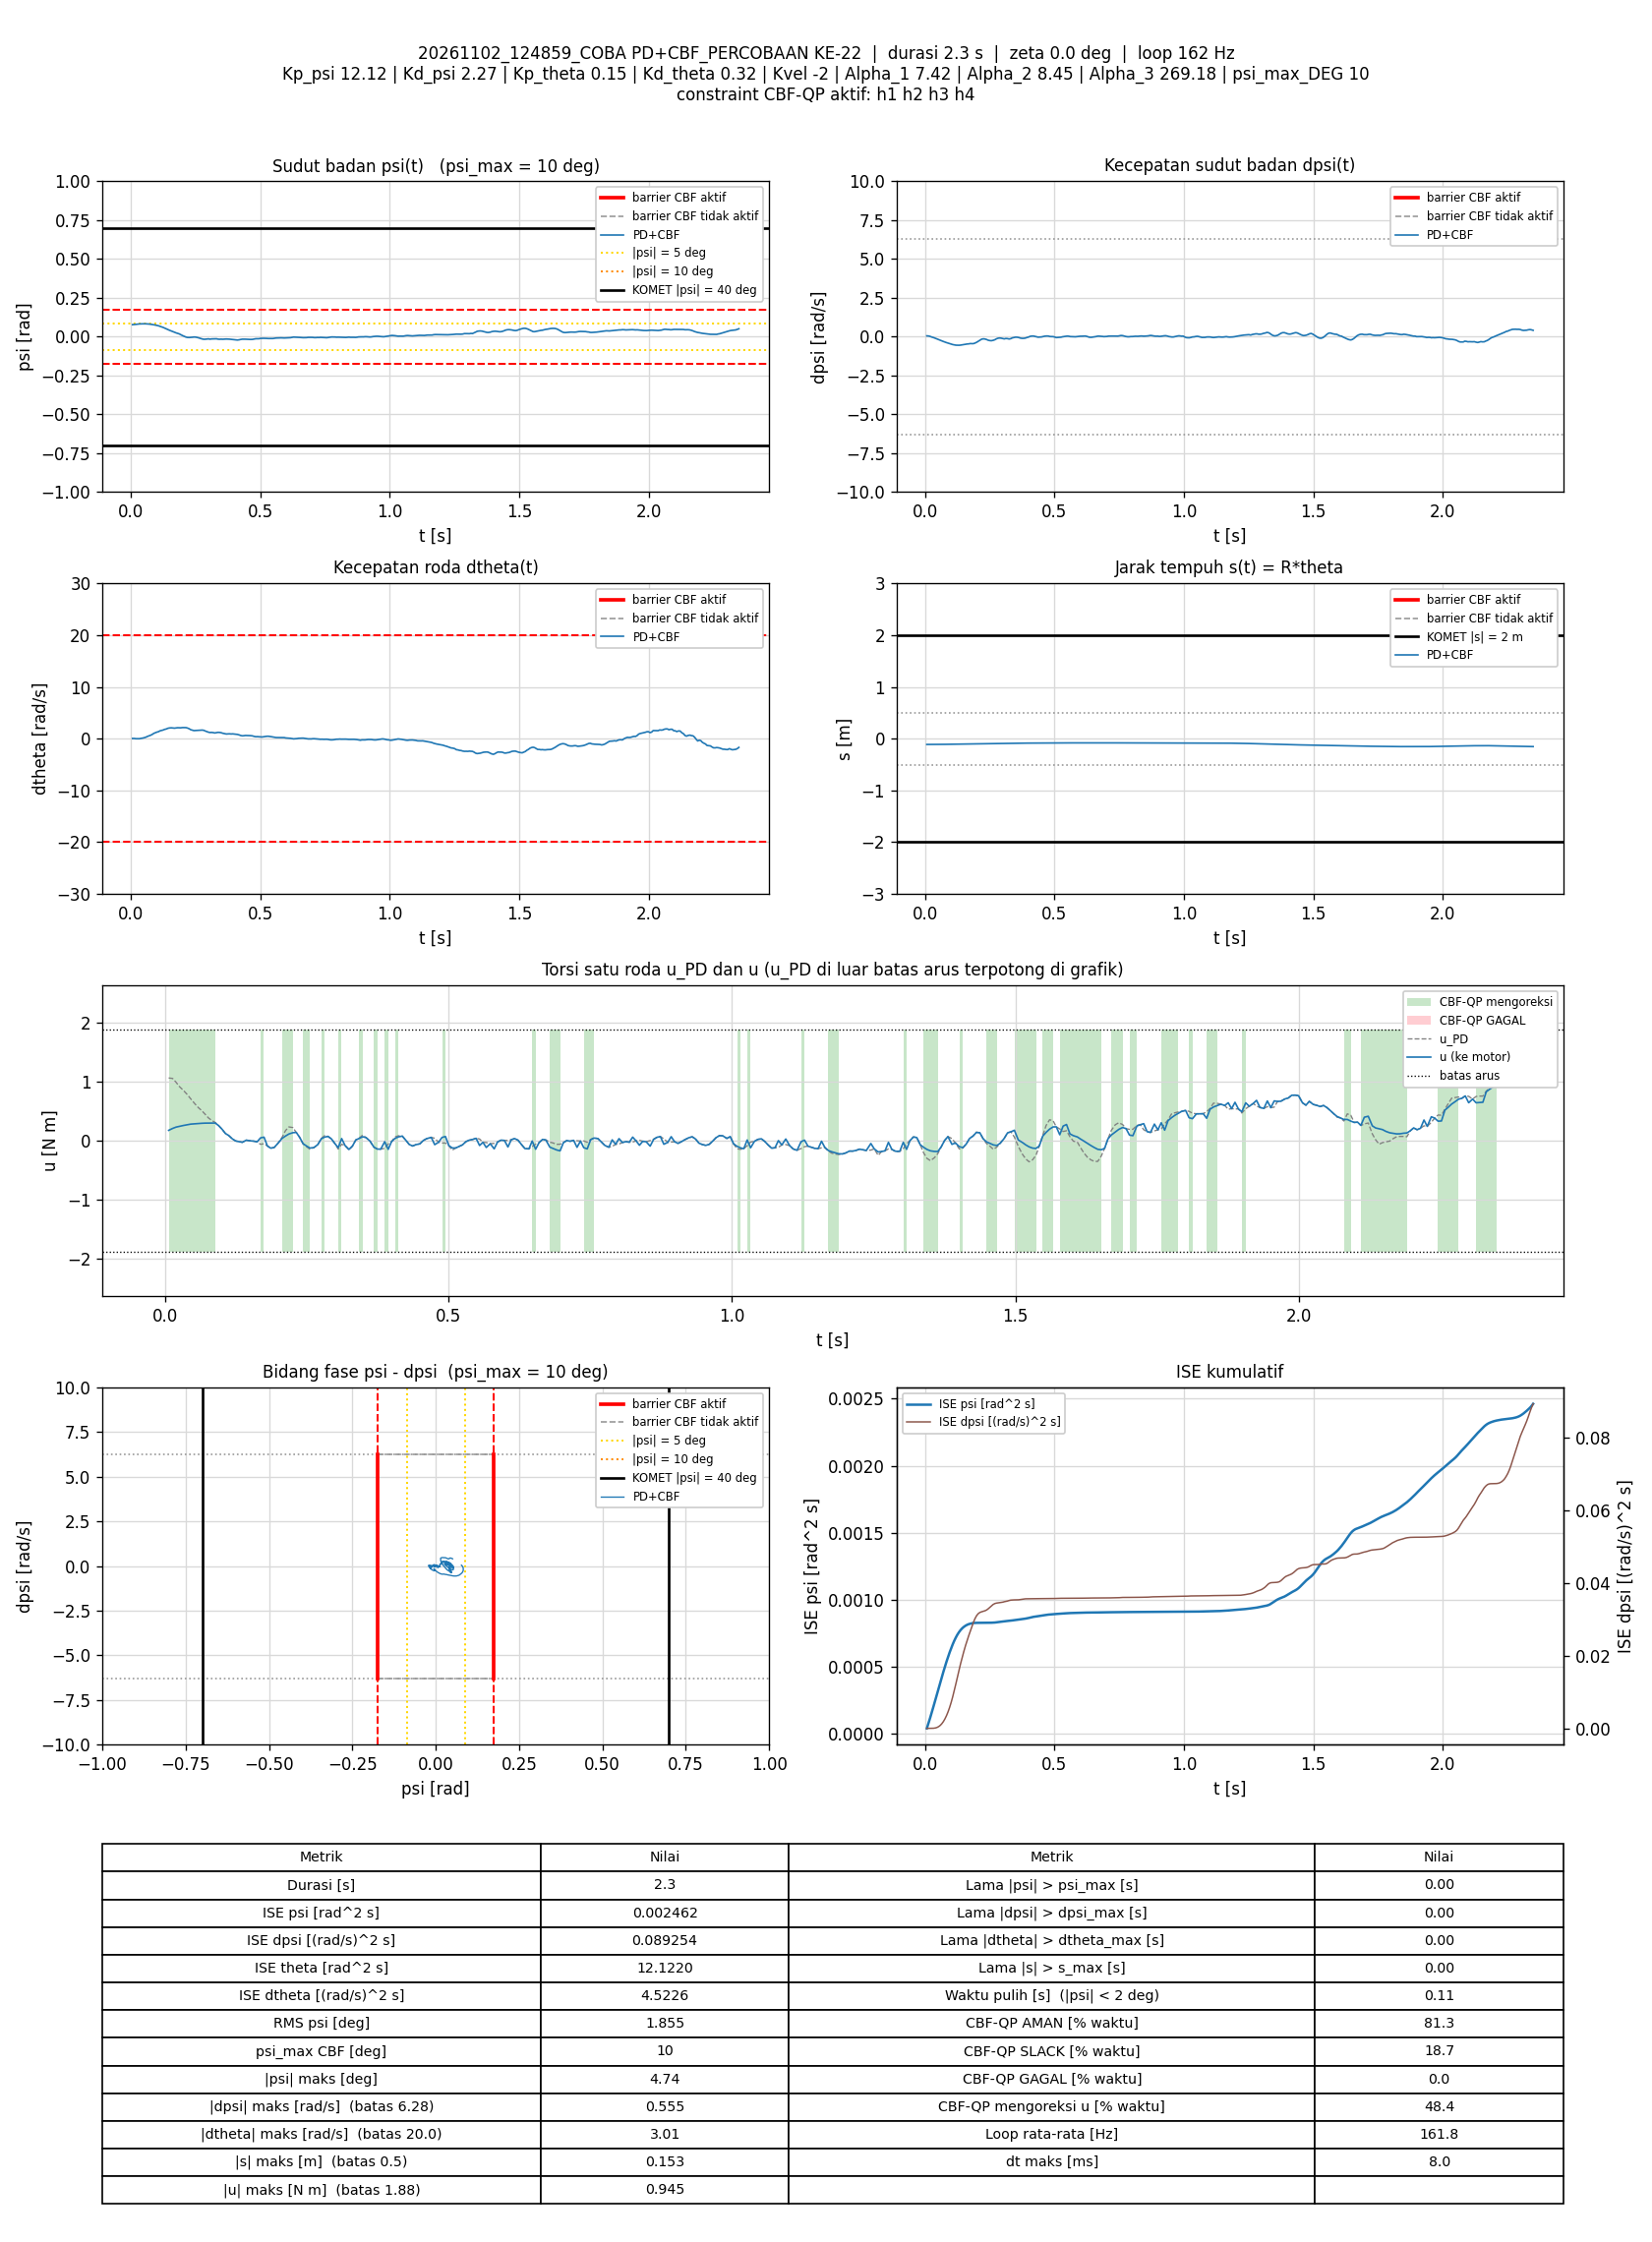

The table this chart was drawn from, first rows:
t_s, theta_rad, dtheta_rad_s, psi_rad, dpsi_rad_s, error_theta, error_dtheta, error_psi, error_dpsi, u_PD_Nm, u_Nm, status_cbf, dorong_N, ISE_theta, ISE_dtheta, ISE_psi, ISE_dpsi, Kp_psi, Kd_psi, Kp_theta, Kd_theta, Kvel, Alpha_1, Alpha_2
0.006894, -2.223, 0.04355, 0.07716, 0.04972, 2.223, -0.04355, -0.07716, -0.04972, 1.062, 0.1762, AMAN, 0, 0.03406, 1.3075402e-05, 4.1045952e-05, 1.7039735e-05, 12.12, 2.27, 0.15, 0.32, -2, 7.42, 8.45
0.01382, -2.222, 0.04467, 0.07786, 0.04212, 2.222, -0.04467, -0.07786, -0.04212, 1.054, 0.2083, AMAN, 0, 0.06824, 2.6892264e-05, 8.3029139e-05, 2.9327793e-05, 12.12, 2.27, 0.15, 0.32, -2, 7.42, 8.45
0.01988, -2.221, 0.0006197, 0.07916, 0.01321, 2.221, -0.0006197, -0.07916, -0.01321, 0.9896, 0.2307, AMAN, 0, 0.09813, 2.6894591e-05, 0.000121, 3.0385565e-05, 12.12, 2.27, 0.15, 0.32, -2, 7.42, 8.45
0.02587, -2.219, -0.009673, 0.08062, -0.02569, 2.219, 0.009673, -0.08062, 0.02569, 0.9157, 0.2443, AMAN, 0, 0.1276, 2.7455541e-05, 0.00016, 3.4342862e-05, 12.12, 2.27, 0.15, 0.32, -2, 7.42, 8.45
0.03278, -2.216, -0.003758, 0.08175, -0.06033, 2.216, 0.003758, -0.08175, 0.06033, 0.8527, 0.2582, AMAN, 0, 0.1616, 2.7553105e-05, 0.0002061, 5.9487072e-05, 12.12, 2.27, 0.15, 0.32, -2, 7.42, 8.45
0.03987, -2.213, 0.05119, 0.08234, -0.1032, 2.213, -0.05119, -0.08234, 0.1032, 0.7799, 0.2703, AMAN, 0, 0.1963, 4.6126519e-05, 0.0002542, 0.000135, 12.12, 2.27, 0.15, 0.32, -2, 7.42, 8.45
0.04589, -2.209, 0.117, 0.08258, -0.1457, 2.209, -0.117, -0.08258, 0.1457, 0.7075, 0.2815, AMAN, 0, 0.2257, 0.0001286, 0.0002953, 0.0002629, 12.12, 2.27, 0.15, 0.32, -2, 7.42, 8.45
0.05287, -2.203, 0.2037, 0.08268, -0.1936, 2.203, -0.2037, -0.08268, 0.1936, 0.6278, 0.2867, AMAN, 0, 0.2595, 0.000418, 0.000343, 0.0005244, 12.12, 2.27, 0.15, 0.32, -2, 7.42, 8.45
0.0589, -2.197, 0.3077, 0.08244, -0.2355, 2.197, -0.3077, -0.08244, 0.2355, 0.563, 0.2921, AMAN, 0, 0.2887, 0.0009894, 0.000384, 0.0008591, 12.12, 2.27, 0.15, 0.32, -2, 7.42, 8.45
0.06486, -2.189, 0.4505, 0.08212, -0.2762, 2.189, -0.4505, -0.08212, 0.2762, 0.5126, 0.2952, AMAN, 0, 0.3172, 0.002199, 0.0004242, 0.001314, 12.12, 2.27, 0.15, 0.32, -2, 7.42, 8.45
0.07087, -2.182, 0.5573, 0.0811, -0.3125, 2.182, -0.5573, -0.0811, 0.3125, 0.4519, 0.2981, AMAN, 0, 0.3458, 0.004063, 0.0004636, 0.0019, 12.12, 2.27, 0.15, 0.32, -2, 7.42, 8.45
0.07688, -2.174, 0.6729, 0.0798, -0.3502, 2.174, -0.6729, -0.0798, 0.3502, 0.3874, 0.2988, AMAN, 0, 0.3742, 0.006786, 0.0005019, 0.002638, 12.12, 2.27, 0.15, 0.32, -2, 7.42, 8.45
0.083, -2.164, 0.8294, 0.07849, -0.3852, 2.164, -0.8294, -0.07849, 0.3852, 0.3424, 0.2996, AMAN, 0, 0.4029, 0.011, 0.0005396, 0.003545, 12.12, 2.27, 0.15, 0.32, -2, 7.42, 8.45
0.08897, -2.153, 1.033, 0.07652, -0.4178, 2.153, -1.033, -0.07652, 0.4178, 0.3096, 0.2996, AMAN, 0, 0.4305, 0.01736, 0.0005746, 0.004587, 12.12, 2.27, 0.15, 0.32, -2, 7.42, 8.45
0.09487, -2.142, 1.163, 0.07463, -0.4492, 2.142, -1.163, -0.07463, 0.4492, 0.2568, 0.2568, AMAN, 0, 0.4576, 0.02535, 0.0006074, 0.005778, 12.12, 2.27, 0.15, 0.32, -2, 7.42, 8.45
0.1009, -2.131, 1.273, 0.07234, -0.4791, 2.131, -1.273, -0.07234, 0.4791, 0.1965, 0.1965, AMAN, 0, 0.4849, 0.03506, 0.0006388, 0.007155, 12.12, 2.27, 0.15, 0.32, -2, 7.42, 8.45
0.1069, -2.12, 1.354, 0.07002, -0.5103, 2.12, -1.354, -0.07002, 0.5103, 0.1236, 0.1236, AMAN, 0, 0.512, 0.04611, 0.0006684, 0.008726, 12.12, 2.27, 0.15, 0.32, -2, 7.42, 8.45
0.1129, -2.107, 1.52, 0.06669, -0.5318, 2.107, -1.52, -0.06669, 0.5318, 0.08748, 0.08748, AMAN, 0, 0.5385, 0.05991, 0.000695, 0.01041, 12.12, 2.27, 0.15, 0.32, -2, 7.42, 8.45
0.1189, -2.096, 1.603, 0.06322, -0.5484, 2.096, -1.603, -0.06322, 0.5484, 0.03429, 0.03429, AMAN, 0, 0.5648, 0.07533, 0.000719, 0.01222, 12.12, 2.27, 0.15, 0.32, -2, 7.42, 8.45
0.1248, -2.084, 1.671, 0.05955, -0.5548, 2.084, -1.671, -0.05955, 0.5548, -0.002719, -0.002719, AMAN, 0, 0.5905, 0.09182, 0.0007399, 0.01404, 12.12, 2.27, 0.15, 0.32, -2, 7.42, 8.45
0.1309, -2.073, 1.803, 0.05496, -0.5545, 2.073, -1.803, -0.05496, 0.5545, -0.01543, -0.01543, AMAN, 0, 0.6167, 0.1117, 0.0007583, 0.01591, 12.12, 2.27, 0.15, 0.32, -2, 7.42, 8.45
0.1369, -2.061, 1.871, 0.05072, -0.546, 2.061, -1.871, -0.05072, 0.546, -0.02585, -0.02585, AMAN, 0, 0.6421, 0.1326, 0.0007737, 0.0177, 12.12, 2.27, 0.15, 0.32, -2, 7.42, 8.45
0.1438, -2.048, 2.02, 0.04602, -0.526, 2.048, -2.02, -0.04602, 0.526, 0.009983, 0.009983, AMAN, 0, 0.6711, 0.1608, 0.0007884, 0.01961, 12.12, 2.27, 0.15, 0.32, -2, 7.42, 8.45
0.1499, -2.035, 2.077, 0.04079, -0.5104, 2.035, -2.077, -0.04079, 0.5104, 0.0003033, 0.0003033, AMAN, 0, 0.6963, 0.1871, 0.0007985, 0.0212, 12.12, 2.27, 0.15, 0.32, -2, 7.42, 8.45
0.1569, -2.023, 2.099, 0.03642, -0.4932, 2.023, -2.099, -0.03642, 0.4932, -0.006519, -0.006519, AMAN, 0, 0.725, 0.2179, 0.0008078, 0.0229, 12.12, 2.27, 0.15, 0.32, -2, 7.42, 8.45
0.1629, -2.01, 2.075, 0.03244, -0.4736, 2.01, -2.075, -0.03244, 0.4736, -0.01798, -0.01798, AMAN, 0, 0.7492, 0.2437, 0.0008141, 0.02424, 12.12, 2.27, 0.15, 0.32, -2, 7.42, 8.45
0.1689, -2, 2.037, 0.0284, -0.4654, 2, -2.037, -0.0284, 0.4654, -0.06036, 0.04893, SLACK, 0, 0.7732, 0.2686, 0.0008189, 0.02554, 12.12, 2.27, 0.15, 0.32, -2, 7.42, 8.45
0.175, -1.988, 2.084, 0.02426, -0.4455, 1.988, -2.084, -0.02426, 0.4455, -0.05031, 0.06063, SLACK, 0, 0.7974, 0.2952, 0.0008226, 0.02676, 12.12, 2.27, 0.15, 0.32, -2, 7.42, 8.45
0.181, -1.974, 2.12, 0.02129, -0.4514, 1.974, -2.12, -0.02129, 0.4514, -0.08825, -0.08825, AMAN, 0, 0.8207, 0.3221, 0.0008253, 0.02798, 12.12, 2.27, 0.15, 0.32, -2, 7.42, 8.45
0.1869, -1.963, 2.113, 0.01801, -0.4492, 1.963, -2.113, -0.01801, 0.4492, -0.1252, -0.1252, AMAN, 0, 0.8434, 0.3484, 0.0008272, 0.02917, 12.12, 2.27, 0.15, 0.32, -2, 7.42, 8.45
0.1929, -1.954, 2.101, 0.01281, -0.415, 1.954, -2.101, -0.01281, 0.415, -0.1145, -0.1145, AMAN, 0, 0.8663, 0.3749, 0.0008282, 0.0302, 12.12, 2.27, 0.15, 0.32, -2, 7.42, 8.45
0.1998, -1.945, 2.149, 0.006971, -0.3581, 1.945, -2.149, -0.006971, 0.3581, -0.04076, -0.04076, AMAN, 0, 0.8925, 0.4068, 0.0008285, 0.03109, 12.12, 2.27, 0.15, 0.32, -2, 7.42, 8.45
0.2068, -1.936, 2.135, 0.001628, -0.2846, 1.936, -2.135, -0.001628, 0.2846, 0.05709, 0.03963, AMAN, 0, 0.9187, 0.4387, 0.0008285, 0.03165, 12.12, 2.27, 0.15, 0.32, -2, 7.42, 8.45
0.213, -1.925, 2.143, -0.002731, -0.211, 1.925, -2.143, 0.002731, 0.211, 0.1736, 0.08063, AMAN, 0, 0.9418, 0.4673, 0.0008286, 0.03193, 12.12, 2.27, 0.15, 0.32, -2, 7.42, 8.45
0.2189, -1.916, 2.065, -0.005117, -0.1605, 1.916, -2.065, 0.005117, 0.1605, 0.2343, 0.1145, AMAN, 0, 0.9633, 0.4923, 0.0008287, 0.03208, 12.12, 2.27, 0.15, 0.32, -2, 7.42, 8.45
0.2259, -1.907, 1.914, -0.005563, -0.1419, 1.907, -1.914, 0.005563, 0.1419, 0.2231, 0.1365, AMAN, 0, 0.9887, 0.518, 0.0008289, 0.03222, 12.12, 2.27, 0.15, 0.32, -2, 7.42, 8.45
0.2319, -1.897, 1.73, -0.004985, -0.1553, 1.897, -1.73, 0.004985, 0.1553, 0.1407, 0.1407, AMAN, 0, 1.011, 0.5361, 0.0008291, 0.03237, 12.12, 2.27, 0.15, 0.32, -2, 7.42, 8.45
0.2379, -1.886, 1.638, -0.003797, -0.1853, 1.886, -1.638, 0.003797, 0.1853, 0.05743, 0.05743, AMAN, 0, 1.032, 0.552, 0.0008292, 0.03257, 12.12, 2.27, 0.15, 0.32, -2, 7.42, 8.45
0.2439, -1.875, 1.567, -0.002526, -0.2299, 1.875, -1.567, 0.002526, 0.2299, -0.05125, -0.04984, AMAN, 0, 1.053, 0.5668, 0.0008292, 0.03289, 12.12, 2.27, 0.15, 0.32, -2, 7.42, 8.45
0.2499, -1.863, 1.587, -0.002861, -0.2523, 1.863, -1.587, 0.002861, 0.2523, -0.0996, -0.08789, AMAN, 0, 1.074, 0.5819, 0.0008293, 0.03327, 12.12, 2.27, 0.15, 0.32, -2, 7.42, 8.45
0.2559, -1.853, 1.599, -0.004941, -0.2619, 1.853, -1.599, 0.004941, 0.2619, -0.1428, -0.1226, AMAN, 0, 1.094, 0.5972, 0.0008294, 0.03368, 12.12, 2.27, 0.15, 0.32, -2, 7.42, 8.45
0.2629, -1.845, 1.629, -0.008084, -0.2375, 1.845, -1.629, 0.008084, 0.2375, -0.116, -0.116, AMAN, 0, 1.118, 0.6158, 0.0008299, 0.03408, 12.12, 2.27, 0.15, 0.32, -2, 7.42, 8.45
0.2698, -1.837, 1.65, -0.01201, -0.197, 1.837, -1.65, 0.01201, 0.197, -0.06468, -0.06468, AMAN, 0, 1.141, 0.6347, 0.0008309, 0.03435, 12.12, 2.27, 0.15, 0.32, -2, 7.42, 8.45
0.276, -1.829, 1.663, -0.01505, -0.1367, 1.829, -1.663, 0.01505, 0.1367, 0.03962, 0.03326, AMAN, 0, 1.162, 0.6518, 0.0008323, 0.03446, 12.12, 2.27, 0.15, 0.32, -2, 7.42, 8.45
0.2819, -1.821, 1.622, -0.01683, -0.1007, 1.821, -1.622, 0.01683, 0.1007, 0.0866, 0.06185, AMAN, 0, 1.182, 0.6673, 0.0008339, 0.03452, 12.12, 2.27, 0.15, 0.32, -2, 7.42, 8.45
0.2879, -1.815, 1.481, -0.0166, -0.08778, 1.815, -1.481, 0.0166, 0.08778, 0.07355, 0.07355, AMAN, 0, 1.201, 0.6804, 0.0008356, 0.03457, 12.12, 2.27, 0.15, 0.32, -2, 7.42, 8.45
0.2939, -1.807, 1.375, -0.01552, -0.09724, 1.807, -1.375, 0.01552, 0.09724, 0.03119, 0.03119, AMAN, 0, 1.221, 0.6918, 0.000837, 0.03463, 12.12, 2.27, 0.15, 0.32, -2, 7.42, 8.45
0.3, -1.799, 1.258, -0.0144, -0.1216, 1.799, -1.258, 0.0144, 0.1216, -0.04798, -0.04798, AMAN, 0, 1.241, 0.7014, 0.0008383, 0.03472, 12.12, 2.27, 0.15, 0.32, -2, 7.42, 8.45
0.3059, -1.794, 1.195, -0.0163, -0.1437, 1.794, -1.195, 0.0163, 0.1437, -0.1413, -0.1165, AMAN, 0, 1.26, 0.7099, 0.0008399, 0.03484, 12.12, 2.27, 0.15, 0.32, -2, 7.42, 8.45
0.3119, -1.784, 1.216, -0.0148, -0.1186, 1.784, -1.216, 0.0148, 0.1186, -0.05933, 0.03712, SLACK, 0, 1.279, 0.7187, 0.0008412, 0.03492, 12.12, 2.27, 0.15, 0.32, -2, 7.42, 8.45
0.3179, -1.777, 1.178, -0.01441, -0.1247, 1.777, -1.178, 0.01441, 0.1247, -0.08057, -0.08057, AMAN, 0, 1.298, 0.7271, 0.0008424, 0.03502, 12.12, 2.27, 0.15, 0.32, -2, 7.42, 8.45
0.3248, -1.769, 1.11, -0.0137, -0.1512, 1.769, -1.11, 0.0137, 0.1512, -0.1542, -0.1466, AMAN, 0, 1.319, 0.7356, 0.0008437, 0.03517, 12.12, 2.27, 0.15, 0.32, -2, 7.42, 8.45
0.3309, -1.76, 1.168, -0.01386, -0.1303, 1.76, -1.168, 0.01386, 0.1303, -0.08992, -0.08992, AMAN, 0, 1.338, 0.7439, 0.0008449, 0.03528, 12.12, 2.27, 0.15, 0.32, -2, 7.42, 8.45
0.3369, -1.754, 1.227, -0.01609, -0.08058, 1.754, -1.227, 0.01609, 0.08058, 0.01458, 0.01458, AMAN, 0, 1.357, 0.7529, 0.0008464, 0.03532, 12.12, 2.27, 0.15, 0.32, -2, 7.42, 8.45
0.3429, -1.748, 1.21, -0.01691, -0.06073, 1.748, -1.21, 0.01691, 0.06073, 0.04447, 0.03954, AMAN, 0, 1.375, 0.7617, 0.0008482, 0.03534, 12.12, 2.27, 0.15, 0.32, -2, 7.42, 8.45
0.3489, -1.741, 1.163, -0.01607, -0.03608, 1.741, -1.163, 0.01607, 0.03608, 0.0954, 0.0676, AMAN, 0, 1.393, 0.7698, 0.0008497, 0.03535, 12.12, 2.27, 0.15, 0.32, -2, 7.42, 8.45
0.3549, -1.737, 1.057, -0.0168, -0.03568, 1.737, -1.057, 0.0168, 0.03568, 0.05376, 0.05376, AMAN, 0, 1.411, 0.7765, 0.0008514, 0.03535, 12.12, 2.27, 0.15, 0.32, -2, 7.42, 8.45
0.3618, -1.731, 0.9834, -0.01581, -0.05634, 1.731, -0.9834, 0.01581, 0.05634, -0.004834, -0.004834, AMAN, 0, 1.432, 0.7832, 0.0008531, 0.03538, 12.12, 2.27, 0.15, 0.32, -2, 7.42, 8.45
0.3688, -1.725, 0.9068, -0.01528, -0.09457, 1.725, -0.9068, 0.01528, 0.09457, -0.1097, -0.1079, AMAN, 0, 1.453, 0.789, 0.0008548, 0.03544, 12.12, 2.27, 0.15, 0.32, -2, 7.42, 8.45
0.3751, -1.718, 0.9168, -0.01562, -0.1091, 1.718, -0.9168, 0.01562, 0.1091, -0.1436, -0.141, AMAN, 0, 1.471, 0.7943, 0.0008563, 0.03551, 12.12, 2.27, 0.15, 0.32, -2, 7.42, 8.45
... 320 more rows
